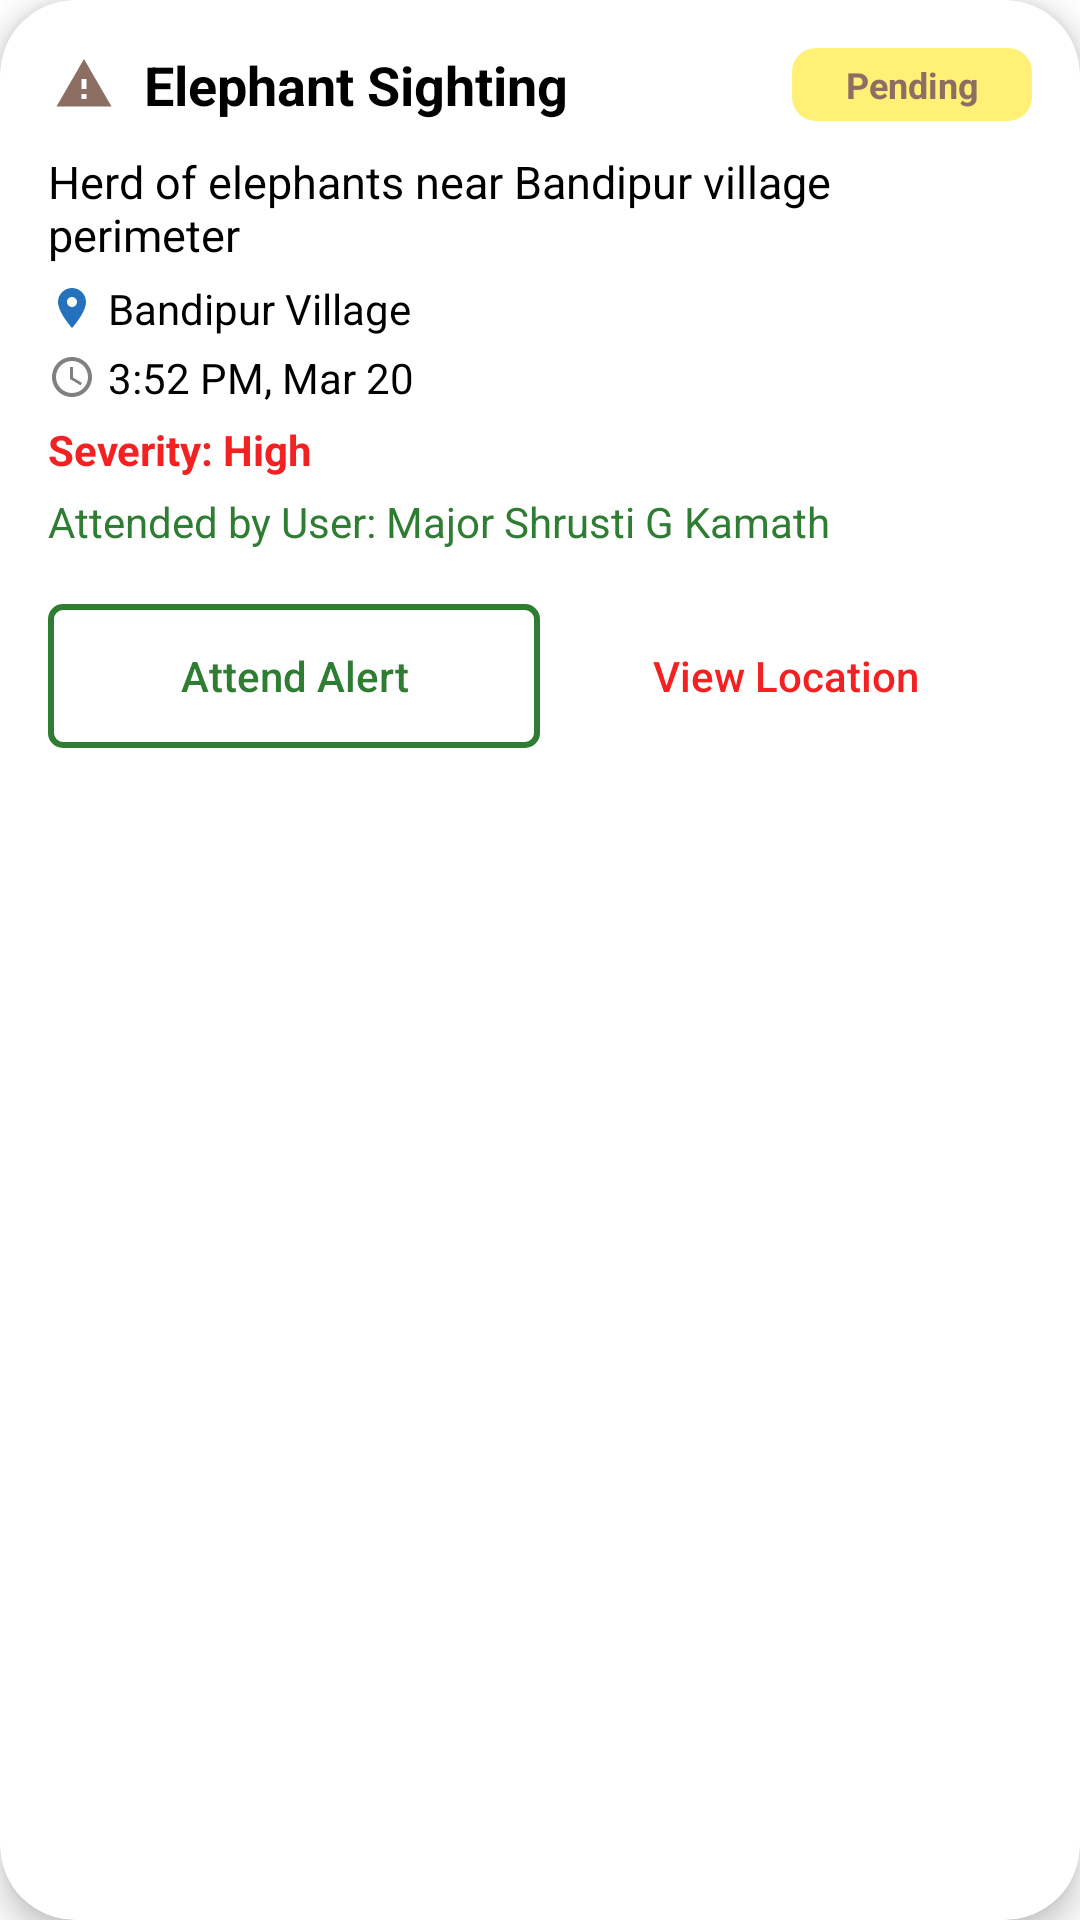

Layout XML and referenced resources for this Android screen:
<!-- AndroidManifest.xml: application theme Theme.Smart_cam -->
<!-- res/layout/alert_card.xml -->
<?xml version="1.0" encoding="utf-8"?>
<androidx.cardview.widget.CardView xmlns:android="http://schemas.android.com/apk/res/android"
    xmlns:card_view="http://schemas.android.com/apk/res-auto"
    android:layout_width="match_parent"
    android:layout_height="wrap_content"
    xmlns:app="http://schemas.android.com/tools"
    android:layout_margin="8dp"
    card_view:cardCornerRadius="25dp"
    card_view:cardElevation="6dp"
    android:background="@color/card_background"
    card_view:cardBackgroundColor="@color/card_background"
    app:ignore="NamespaceTypo">

    <LinearLayout
        android:layout_width="match_parent"
        android:layout_height="wrap_content"
        android:orientation="vertical"
        android:padding="16dp">

        <LinearLayout
            android:layout_width="match_parent"
            android:layout_height="wrap_content"
            android:orientation="horizontal"
            android:gravity="center_vertical"
            android:layout_marginBottom="10dp">

            <ImageView
                android:id="@+id/alertIcon"
                android:layout_width="wrap_content"
                android:layout_height="20dp"
                android:layout_marginEnd="8dp"
                android:src="@drawable/baseline_warning_24" />

            <TextView
                android:id="@+id/alertTitle"
                android:layout_width="0dp"
                android:layout_height="wrap_content"
                android:layout_weight="1"
                android:text="Elephant Sighting"
                android:textStyle="bold"
                android:textSize="18sp"
                android:textColor="@color/black" />

            <TextView
                android:id="@+id/alertStatus"
                android:layout_width="wrap_content"
                android:layout_height="wrap_content"
                android:minWidth="80dp"
                android:gravity="center"
                android:background="@drawable/status_pending_background"
                android:text="Pending"
                android:paddingLeft="12dp"
                android:paddingRight="12dp"
                android:paddingTop="4dp"
                android:paddingBottom="4dp"
                android:textColor="@color/brown"
                android:textStyle="bold"
                android:textSize="12sp" />

        </LinearLayout>

        <TextView
            android:id="@+id/alertDescription"
            android:layout_width="match_parent"
            android:layout_height="wrap_content"
            android:text="Herd of elephants near Bandipur village perimeter"
            android:textColor="@color/black"
            android:textSize="15sp"
            android:layout_marginBottom="5dp" />

        <LinearLayout
            android:layout_width="match_parent"
            android:layout_height="wrap_content"
            android:orientation="vertical"
            android:layout_marginBottom="5dp"
            android:gravity="center_vertical">

            <LinearLayout
                android:layout_width="wrap_content"
                android:layout_height="wrap_content"
                android:orientation="horizontal"
                android:gravity="center_vertical"
                android:layout_marginBottom="4dp">

                <ImageView
                    android:layout_width="16dp"
                    android:layout_height="16dp"
                    android:layout_marginEnd="4dp"
                    android:src="@drawable/baseline_location_on_24" />

                <TextView
                    android:id="@+id/alertLocation"
                    android:layout_width="wrap_content"
                    android:layout_height="wrap_content"
                    android:text="Bandipur Village"
                    android:textColor="@color/black"
                    android:textSize="14sp" />
            </LinearLayout>

            <LinearLayout
                android:layout_width="wrap_content"
                android:layout_height="wrap_content"
                android:orientation="horizontal"
                android:gravity="center_vertical">

                <ImageView
                    android:layout_width="16dp"
                    android:layout_height="16dp"
                    android:layout_marginEnd="4dp"
                    android:src="@drawable/baseline_access_time_24" />

                <TextView
                    android:id="@+id/alertTimestamp"
                    android:layout_width="wrap_content"
                    android:layout_height="wrap_content"
                    android:text="3:52 PM, Mar 20"
                    android:textColor="@color/black"
                    android:textSize="14sp" />
            </LinearLayout>

        </LinearLayout>

        <TextView
            android:id="@+id/alertSeverity"
            android:layout_width="match_parent"
            android:layout_height="wrap_content"
            android:text="Severity: High"
            android:textColor="@color/red"
            android:textSize="14sp"
            android:textStyle="bold"
            android:layout_marginBottom="5dp" />

        <TextView
            android:id="@+id/alertAttendedUser"
            android:layout_width="match_parent"
            android:layout_height="wrap_content"
            android:text="Attended by User: Major Shrusti G Kamath"
            android:textColor="@color/green"
            android:textSize="14sp"
            android:layout_marginBottom="10dp" />

        <LinearLayout
            android:layout_width="match_parent"
            android:layout_height="wrap_content"
            android:orientation="vertical"
            android:gravity="start">

            <GridLayout
                android:layout_width="match_parent"
                android:layout_height="wrap_content"
                android:columnCount="3"
                android:layout_marginTop="8dp"
                android:orientation="horizontal">

                <Button
                    android:id="@+id/btnAttendAlert"
                    android:layout_width="0dp"
                    android:layout_height="wrap_content"
                    android:layout_columnWeight="1"
                    android:background="@drawable/btn_green"
                    android:padding="8dp"
                    android:text="Attend Alert"
                    android:textAllCaps="false"
                    android:textColor="@color/green"
                    android:visibility="visible" />

                <Button
                    android:id="@+id/btnResolveAlert"
                    android:layout_width="0dp"
                    android:layout_height="wrap_content"
                    android:layout_columnWeight="1"
                    android:padding="8dp"
                    android:visibility="gone"
                    android:background="@drawable/btn_blue"
                    android:textColor="@color/blue"
                    android:textAllCaps="false"
                    android:text="Mark as Resolved" />

                <Button
                    android:id="@+id/btnViewLocation"
                    android:layout_width="0dp"
                    android:layout_height="wrap_content"
                    android:layout_columnWeight="1"
                    android:maxLines="1"
                    android:ellipsize="end"
                    android:text="View Location"
                    android:textColor="@color/red"
                    android:textAllCaps="false"
                    android:padding="8dp"
                    android:background="?attr/selectableItemBackground"
                    android:layout_marginBottom="8dp"/>



            </GridLayout>

        </LinearLayout>


    </LinearLayout>

    </androidx.cardview.widget.CardView>
<!-- resources referenced by this layout -->
<resources>
  <color name="black">#000000</color>
  <color name="blue">#2196F3</color>
  <color name="brown">#8D6E63</color>
  <color name="card_background">#FFFFFF</color>
  <color name="green">#2E7D32</color>
  <color name="red">#F32121</color>
  <!-- drawable baseline_access_time_24 (drawable) -->
  <vector xmlns:android="http://schemas.android.com/apk/res/android" android:height="24dp" android:tint="#808080" android:viewportHeight="24" android:viewportWidth="24" android:width="24dp">
        
      <path android:fillColor="@android:color/white" android:pathData="M11.99,2C6.47,2 2,6.48 2,12s4.47,10 9.99,10C17.52,22 22,17.52 22,12S17.52,2 11.99,2zM12,20c-4.42,0 -8,-3.58 -8,-8s3.58,-8 8,-8 8,3.58 8,8 -3.58,8 -8,8z"/>
        
      <path android:fillColor="@android:color/white" android:pathData="M12.5,7H11v6l5.25,3.15 0.75,-1.23 -4.5,-2.67z"/>
      
  </vector>
  <!-- drawable baseline_location_on_24 (drawable) -->
  <vector xmlns:android="http://schemas.android.com/apk/res/android" android:height="24dp" android:tint="#2471BE" android:viewportHeight="24" android:viewportWidth="24" android:width="24dp">
        
      <path android:fillColor="@android:color/white" android:pathData="M12,2C8.13,2 5,5.13 5,9c0,5.25 7,13 7,13s7,-7.75 7,-13c0,-3.87 -3.13,-7 -7,-7zM12,11.5c-1.38,0 -2.5,-1.12 -2.5,-2.5s1.12,-2.5 2.5,-2.5 2.5,1.12 2.5,2.5 -1.12,2.5 -2.5,2.5z"/>
      
  </vector>
  <!-- drawable baseline_warning_24 (drawable) -->
  <vector xmlns:android="http://schemas.android.com/apk/res/android"
      android:width="24dp"
      android:height="24dp"
      android:viewportWidth="24"
      android:viewportHeight="24">
  
      <path
          android:fillColor="#8D6E63"
      android:pathData="M1,21h22L12,2 1,21zM13,18h-2v-2h2v2zM13,14h-2v-4h2v4z"/>
  </vector>
  <!-- drawable btn_blue (drawable) -->
  <?xml version="1.0" encoding="utf-8"?>
  <selector xmlns:android="http://schemas.android.com/apk/res/android">
  
      
      <item android:state_checked="true">
          <shape android:shape="rectangle">
              <solid android:color="@color/blue" />
              <corners android:radius="4dp" />
          </shape>
      </item>
  
      
      <item>
          <shape android:shape="rectangle">
              <solid android:color="@android:color/transparent" />
              <stroke android:width="2dp" android:color="@color/blue"/>
              <corners android:radius="4dp" />
          </shape>
      </item>
  </selector>
  <!-- drawable btn_green (drawable) -->
  <?xml version="1.0" encoding="utf-8"?>
  <selector xmlns:android="http://schemas.android.com/apk/res/android">
  
      
      <item android:state_checked="true">
          <shape android:shape="rectangle">
              <solid android:color="@color/green" />
              <corners android:radius="4dp" />
          </shape>
      </item>
  
      
      <item>
          <shape android:shape="rectangle">
              <solid android:color="@android:color/transparent" />
              <stroke android:width="2dp" android:color="@color/green"/>
              <corners android:radius="4dp" />
          </shape>
      </item>
  </selector>
  <!-- drawable status_pending_background (drawable) -->
  <?xml version="1.0" encoding="utf-8"?>
  <shape xmlns:android="http://schemas.android.com/apk/res/android"
      android:shape="rectangle">
  
      <solid android:color="@color/yellow" />
  
      <corners android:radius="8dp" />
  </shape>
  <color name="yellow">#FFF176</color>
  <color name="white">#FFFFFF</color>
  <color name="light_status_bar_bg">#FFFFFF</color>
  <color name="textColor">#000000</color>
</resources>
